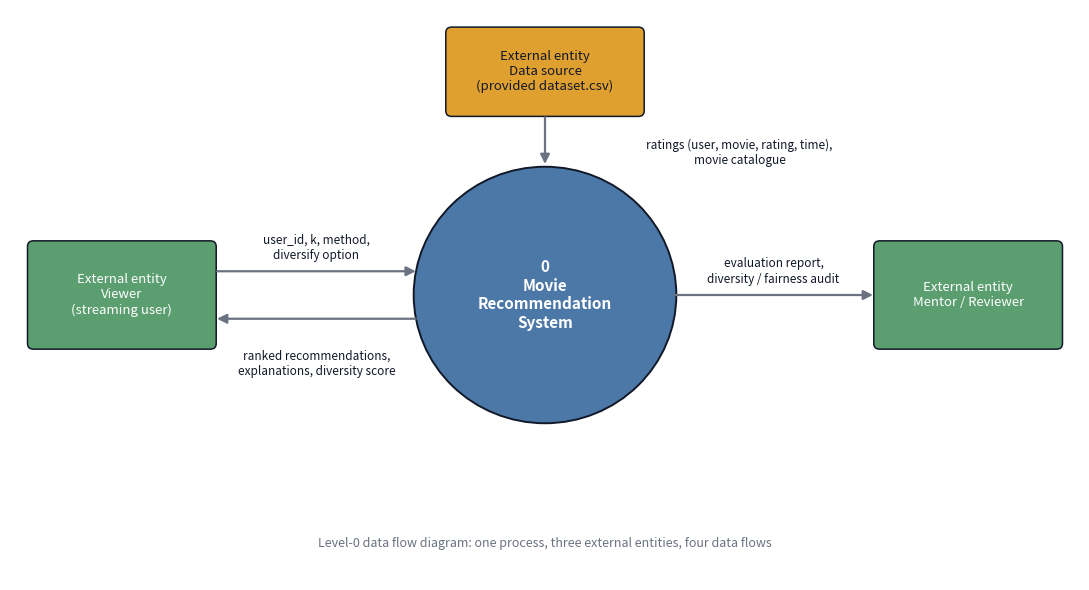

The matplotlib source for this figure: (Note: this script raises an exception after producing the figure.)
"""Architecture diagrams for the synopsis and report: Level-0 data flow diagram and system block diagram."""
import matplotlib
matplotlib.use('Agg')
import matplotlib.pyplot as plt
from matplotlib.patches import FancyBboxPatch, Circle, FancyArrowPatch

NAVY, BLUE, GREEN, AMBER, GREY = '#1F3A5F', '#4C78A8', '#5B9E6F', '#E0A030', '#6B7280'


def arrow(ax, a, b, text=None, off=(0, 0.12), color=GREY, rad=0.0, fs=8.5):
    ax.add_patch(FancyArrowPatch(a, b, arrowstyle='-|>', mutation_scale=14, color=color, lw=1.6, connectionstyle=f'arc3,rad={rad}'))
    if text:
        ax.text((a[0] + b[0]) / 2 + off[0], (a[1] + b[1]) / 2 + off[1], text, ha='center', va='bottom', fontsize=fs, color='#111827')


def box(ax, x, y, w, h, text, fc, fs=9, tc='white'):
    ax.add_patch(FancyBboxPatch((x, y), w, h, boxstyle='round,pad=0.02,rounding_size=0.06', fc=fc, ec='#111827', lw=1.1))
    ax.text(x + w / 2, y + h / 2, text, ha='center', va='center', fontsize=fs, color=tc, wrap=True)


# ---------------------------------------------------------------- DFD level 0
fig, ax = plt.subplots(figsize=(11, 6)); ax.set_xlim(0, 11); ax.set_ylim(0, 6); ax.axis('off')
ax.add_patch(Circle((5.5, 3), 1.35, fc=BLUE, ec='#111827', lw=1.4))
ax.text(5.5, 3, '0\nMovie\nRecommendation\nSystem', ha='center', va='center', color='white', fontsize=11, fontweight='bold')
box(ax, 0.2, 2.45, 1.9, 1.1, 'External entity\nViewer\n(streaming user)', GREEN, 9.5)
box(ax, 4.5, 4.9, 2.0, 0.9, 'External entity\nData source\n(provided dataset.csv)', AMBER, 9.5, tc='#111827')
box(ax, 8.9, 2.45, 1.9, 1.1, 'External entity\nMentor / Reviewer', GREEN, 9.5)
arrow(ax, (2.1, 3.25), (4.2, 3.25), 'user_id, k, method,\ndiversify option', off=(0, 0.1))
arrow(ax, (4.2, 2.75), (2.1, 2.75), 'ranked recommendations,\nexplanations, diversity score', off=(0, -0.62))
arrow(ax, (5.5, 4.9), (5.5, 4.35), 'ratings (user, movie, rating, time),\nmovie catalogue', off=(2.0, -0.28))
arrow(ax, (6.8, 3.0), (8.9, 3.0), 'evaluation report,\ndiversity / fairness audit', off=(0, 0.1))
ax.text(5.5, 0.35, 'Level-0 data flow diagram: one process, three external entities, four data flows', ha='center', fontsize=9, style='italic', color=GREY)
plt.tight_layout(); plt.savefig('reports/figures/arch_dfd_level0.png', dpi=170); plt.close()

# ---------------------------------------------------------------- block diagram
fig, ax = plt.subplots(figsize=(13, 7.6)); ax.set_xlim(0, 13); ax.set_ylim(0, 7.6); ax.axis('off')
ax.text(0.15, 7.25, 'DATA PIPELINE', fontsize=10, fontweight='bold', color=NAVY)
row1 = [('Provided\ndataset.csv\n(500 rows)', AMBER, '#111827'), ('generate_data.py\ncatalogue (126 films) +\nsynthetic ratings\n= 5,000 rows', BLUE, 'white'), ('clean.py\nchecks, types,\nlog (tests prove rules)', BLUE, 'white'),
        ('make_split.py\nper-user chronological\ntrain_core / val /\ntrain_full / test (locked)', BLUE, 'white')]
for i, (t, c, tc) in enumerate(row1):
    box(ax, 0.3 + i * 3.2, 5.6, 2.5, 1.35, t, c, 9, tc)
    if i: arrow(ax, (0.3 + (i - 1) * 3.2 + 2.5, 6.28), (0.3 + i * 3.2, 6.28))
ax.text(0.15, 5.2, 'MODELLING (fit on training data only)', fontsize=10, fontweight='bold', color=NAVY)
ax.add_patch(FancyBboxPatch((0.15, 3.4), 9.5, 1.65, boxstyle='round,pad=0.02,rounding_size=0.08', fc='none', ec=GREEN, lw=1.6, ls='--'))
models = ['Baselines\nglobal / user / item mean,\nbias, popularity', 'Item-based CF\n(adjusted cosine,\nshrinkage, damping)', 'User-based CF\n(Pearson / cosine)', 'SVD matrix\nfactorisation\n(Surprise)']
for i, t in enumerate(models):
    box(ax, 0.3 + i * 2.35, 3.55, 2.1, 1.35, t, GREEN, 9)
arrow(ax, (10.0, 6.0), (9.0, 5.05), 'training data', off=(-0.2, 0.25), fs=8)
arrow(ax, (9.65, 4.22), (10.4, 4.22))
box(ax, 10.4, 3.55, 2.4, 1.35, 'Tuning: 2 rolling folds\nCF + popularity blend\nMMR diversity re-ranker', NAVY, 9)
ax.text(0.15, 3.1, 'EVALUATION AND DELIVERY', fontsize=10, fontweight='bold', color=NAVY)
box(ax, 0.3, 0.9, 3.4, 1.75, 'Evaluation and audit\n(test set opened once)\nRMSE, MAE, P/R/NDCG@K,\ncoverage, ILD, Gini,\nfairness, bootstrap CIs', AMBER, 9, '#111827')
box(ax, 4.6, 0.9, 3.4, 1.75, 'Service layer\nsrc/serving.py\nrecommend, similar,\nhistory, explain\n(cold-start fallback)', BLUE, 9)
box(ax, 9.0, 1.75, 3.8, 0.85, 'Flask REST API  (api/app.py)', GREEN, 9.5)
box(ax, 9.0, 0.6, 3.8, 0.85, 'Streamlit dashboard  (app/dashboard.py)', GREEN, 9.5)
arrow(ax, (2.0, 3.4), (2.0, 2.65), 'tuned models', off=(0.85, -0.05), fs=8)
arrow(ax, (10.9, 3.55), (7.2, 2.65), 'saved models (joblib)', off=(0.5, 0.25), fs=8)
arrow(ax, (8.0, 2.1), (9.0, 2.15)); arrow(ax, (8.0, 1.5), (9.0, 1.05))
ax.text(6.5, 0.2, 'Block diagram. Arrows show data / control flow; the service layer is shared by the API and the dashboard.', ha='center', fontsize=9, style='italic', color=GREY)
plt.tight_layout(); plt.savefig('reports/figures/arch_block_diagram.png', dpi=170); plt.close()
print('diagrams written')
